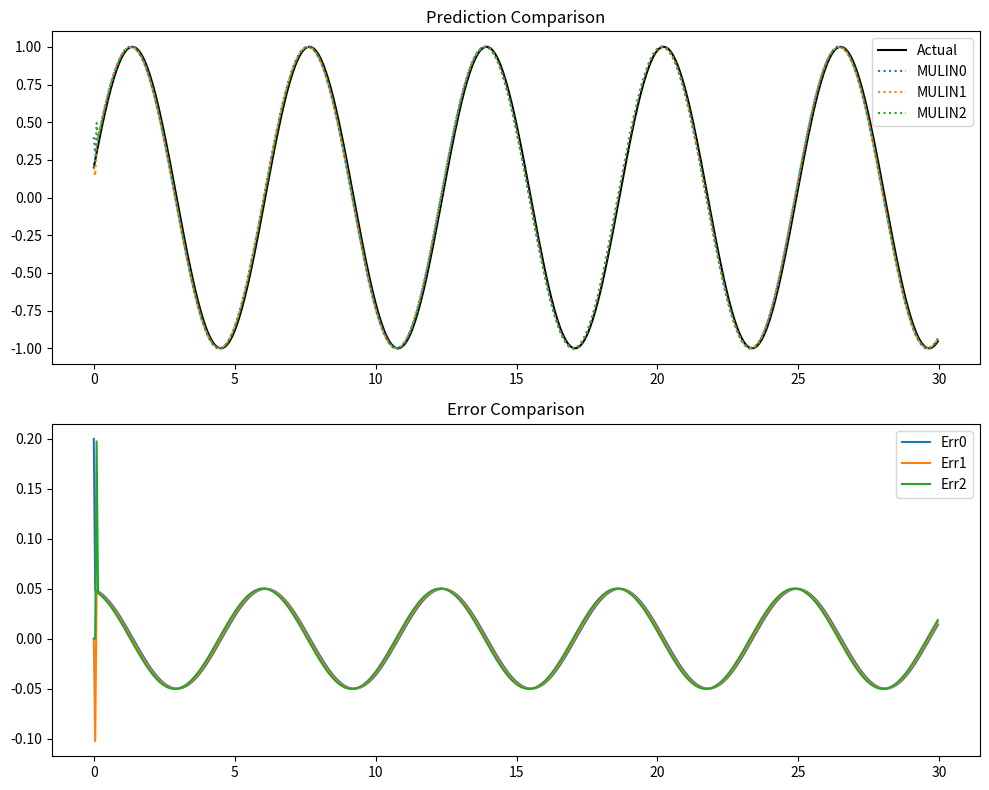

Reproduce this figure in Python.
import matplotlib.pyplot as plt
import numpy as np

t = np.arange(0, 30, 0.05)
P = np.sin(t + 0.2014)

R = np.zeros(len(P))

for i in range(1, len(P)):
    R[i] = P[i - 1]


def MULIN0(P, R):
    Pt = np.zeros(len(P))
    RMSE = 0
    for i in range(len(P)):
        Pt[i] = P[i] + (P[i] - R[i])

        RMSE = RMSE + (P[i] - Pt[i]) ** 2
    return Pt, RMSE


def MULIN1(P, R):
    Pt = np.zeros(len(P))
    Pt[0] = P[0]
    RMSE = 0
    for i in range(1, len(P)):
        Pt[i] = P[i] + 2 * (P[i] - R[i]) - (P[i - 1] - R[i - 1])
        RMSE = RMSE + (P[i] - Pt[i]) ** 2
    return Pt, RMSE


def MULIN2(P, R):
    Pt = np.zeros(len(P))
    Pt[0] = P[0]
    Pt[1] = P[1]
    RMSE = 0
    for i in range(2, len(P)):
        Pt[i] = (
            P[i] + 4 * (P[i] - R[i]) - 4 * (P[i - 1] - R[i - 1]) + (P[i - 2] - R[i - 2])
        )
        RMSE = RMSE + (P[i] - Pt[i]) ** 2
    return Pt, RMSE


P0t, RMSE0 = MULIN0(P, R)
P1t, RMSE1 = MULIN1(P, R)
P2t, RMSE2 = MULIN2(P, R)

E0 = P0t - P
E1 = P1t - P
E2 = P2t - P

RMSE0 = np.sqrt(RMSE0 / len(P))
RMSE1 = np.sqrt(RMSE1 / len(P))
RMSE2 = np.sqrt(RMSE2 / len(P))

print(f"RMSE0: {RMSE0:.6f}")
print(f"RMSE1: {RMSE1:.6f}")
print(f"RMSE1: {RMSE2:.6f}")

fig, (ax1, ax2) = plt.subplots(2, 1, figsize=(10, 8))

# Plot predictions
ax1.plot(t, P, label="Actual", color="k")
ax1.plot(t, P0t, label="MULIN0", linestyle=":")
ax1.plot(t, P1t, label="MULIN1", linestyle=":")
ax1.plot(t, P2t, label="MULIN2", linestyle=":")
ax1.set_title("Prediction Comparison")
ax1.legend()

# Plot errors
ax2.plot(t, E0, label="Err0")
ax2.plot(t, E1, label="Err1")
ax2.plot(t, E2, label="Err2")
ax2.set_title("Error Comparison")
ax2.legend()
plt.tight_layout()
plt.show()
